Image classification data set "parts" (rahualrai/parts_classification on GitHub). Class labels (5): connector, gear, plate, shaft, spring.

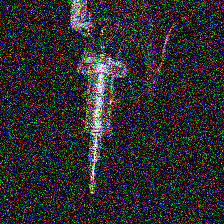
Label: spring

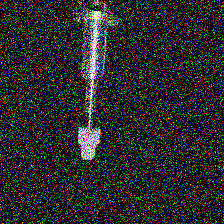
Label: gear

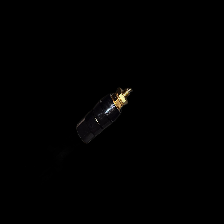
Label: connector

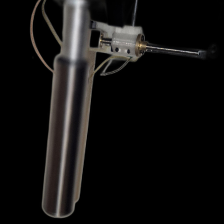
Label: shaft

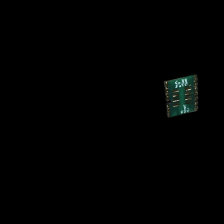
Label: plate

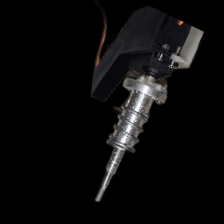
Label: spring
